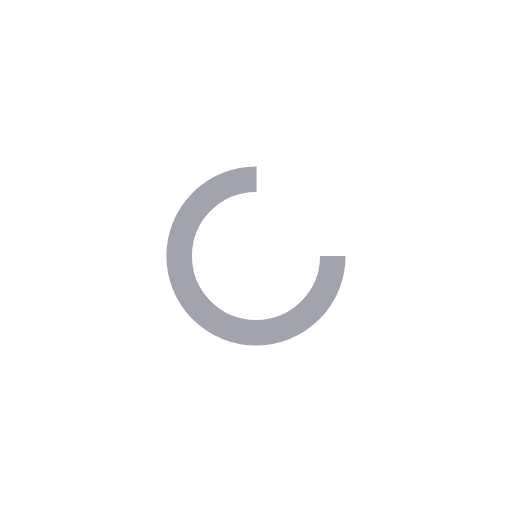
t = 0.00 s
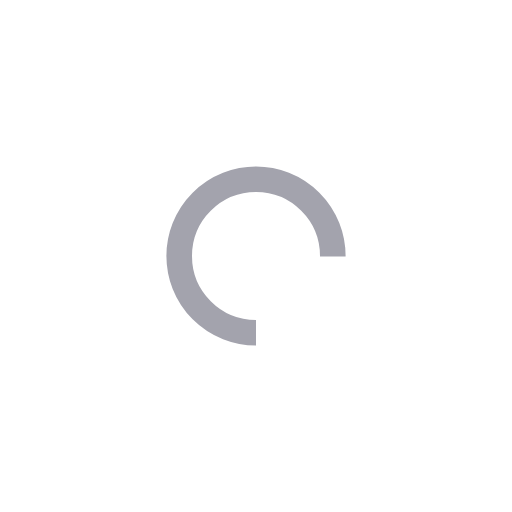
t = 0.25 s
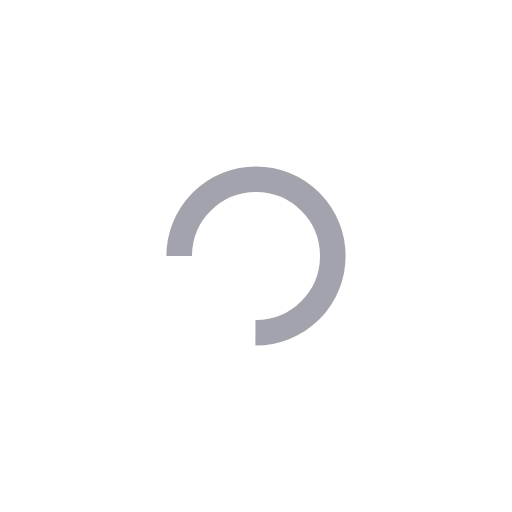
t = 0.50 s
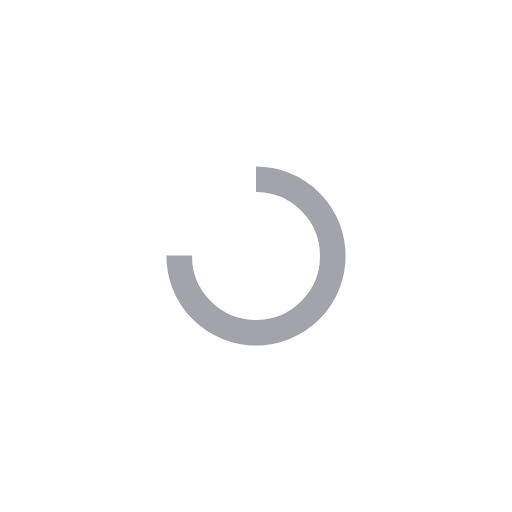
t = 0.75 s

The animated SVG that drew these frames (rendered in a browser with its animation timeline set to each time). Animation: 1 SMIL element (animateTransform=1); one cycle of 1.00 s, repeats indefinitely.

<?xml version="1.0" encoding="utf-8"?>
<svg xmlns="http://www.w3.org/2000/svg" xmlns:xlink="http://www.w3.org/1999/xlink" style="margin: auto; background: none; display: block; shape-rendering: auto;" width="194px" height="194px" viewBox="0 0 100 100" preserveAspectRatio="xMidYMid">
<circle cx="50" cy="50" fill="none" stroke="#a3a3ad" stroke-width="5" r="15" stroke-dasharray="70.68583470577033 25.561944901923447">
  <animateTransform attributeName="transform" type="rotate" repeatCount="indefinite" dur="1s" values="0 50 50;360 50 50" keyTimes="0;1"></animateTransform>
</circle>
<!-- [ldio] generated by https://loading.io/ --></svg>
